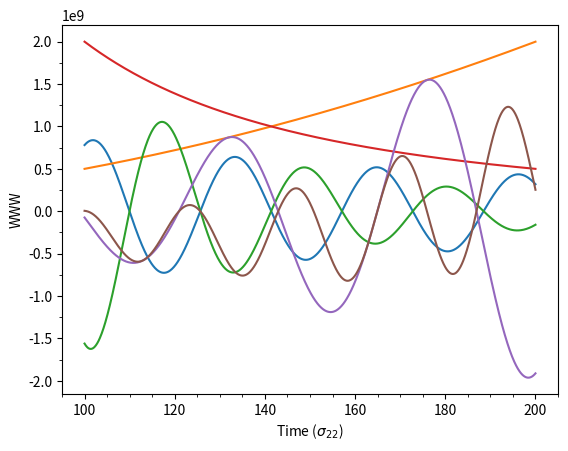

Write the Python code that produced this figure.
import matplotlib.pyplot as plt
from matplotlib.ticker import AutoMinorLocator
import numpy as np

x=np.linspace(100,200,num=1000)
y=85.5*np.sin(x/5.)/x*1e9
y2=x**2/20000.*1e9
y3=-y/y2*1e9
y4=1/y2*1e18
y5=np.cos(x/7.)*y2
y6=y5*np.sin(x/8.)

fig, ax = plt.subplots()
plt.minorticks_on()

plt.plot(x,y)
plt.plot(x,y2)
plt.plot(x,y3)
plt.plot(x,y4)
plt.plot(x,y5)
plt.plot(x,y6)




#labelpad
plt.xlabel("Time ($\sigma_{22}$)",labelpad=3)
plt.ylabel("WWW",labelpad=3)
#plt.yticks((-.951e9,0.,.951e9,1.902e9))
#plt.ylim(-.951e9,1.902e9)
#plt.yticks((-1e9,0.,1e9,2e9))
#plt.xticks((100,140,180),minor=True)

ax.xaxis.set_minor_locator(AutoMinorLocator(4))
ax.yaxis.set_minor_locator(AutoMinorLocator(2))

plt.savefig("tesfig.pdf")